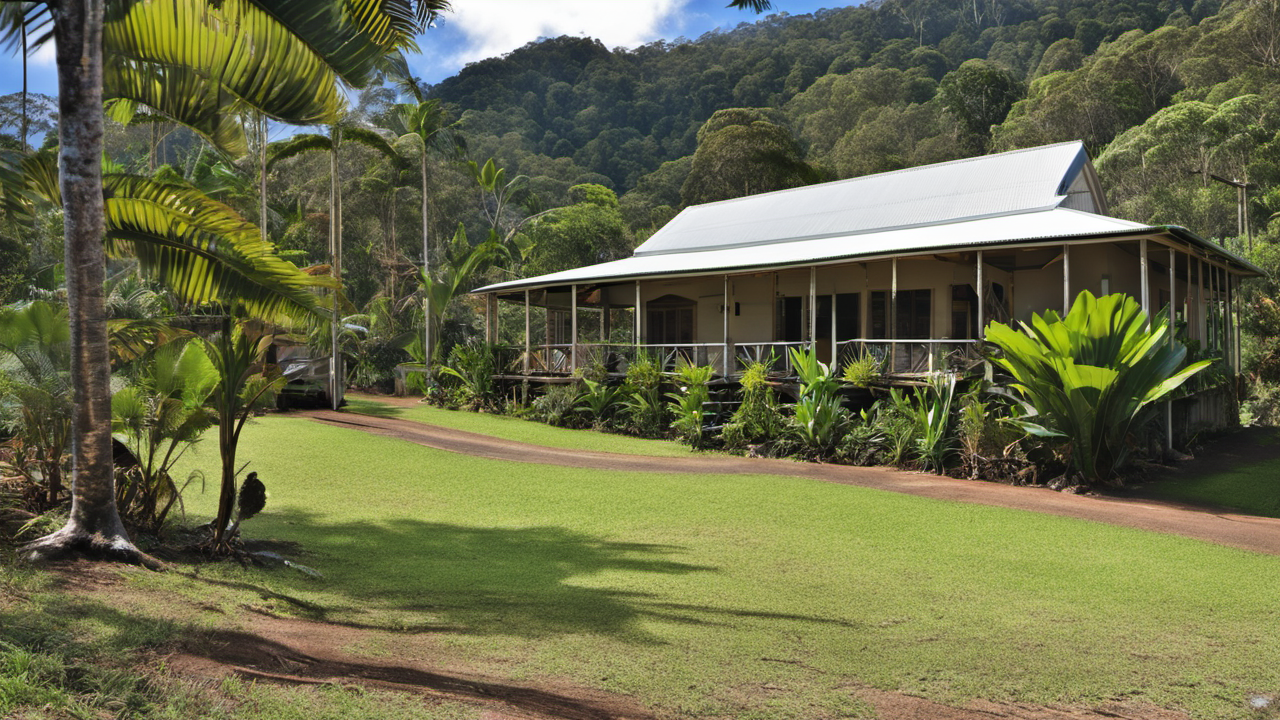
Generation parameters embedded in this image by AUTOMATIC1111 Stable Diffusion web UI or a fork of it (Forge, ...) (PNG 'parameters' text chunk):
A photo of Australian farmhouse, north Queensland rainforest, award winning
Steps: 20, Sampler: DPM++ 2M Karras, CFG scale: 7, Seed: 1395657999, Size: 1280x720, Model hash: 31e35c80fc, Model: sd_xl_base_1.0, Refiner: sd_xl_refiner_1.0 [7440042bbd], Refiner switch at: 0.8, Version: v1.6.0